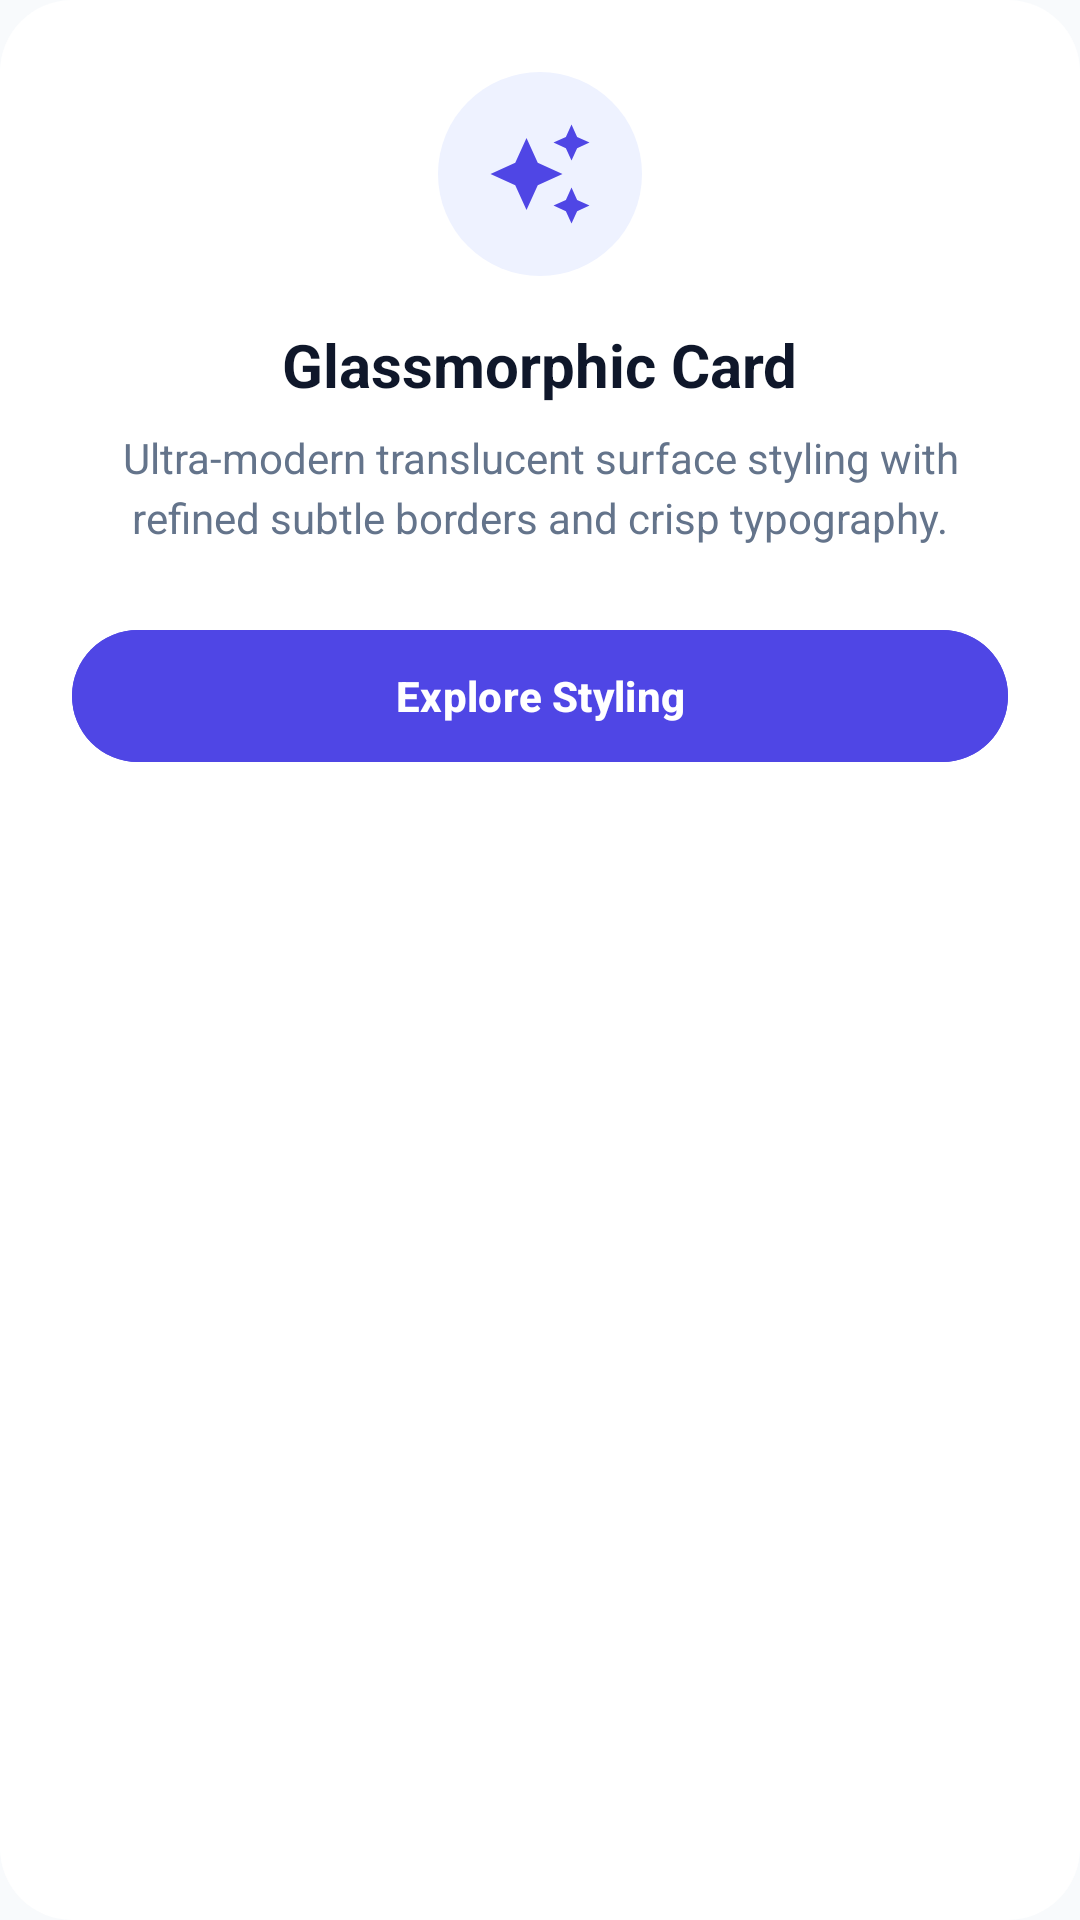

This screen was rendered from an Android layout file. Write that file and the resources it references.
<!-- AndroidManifest.xml: application theme AppTheme -->
<!-- res/layout/dialog_glassmorphic.xml -->
<?xml version="1.0" encoding="utf-8"?>
<LinearLayout xmlns:android="http://schemas.android.com/apk/res/android"
    android:layout_width="match_parent"
    android:layout_height="wrap_content"
    android:orientation="vertical"
    android:background="@drawable/bg_dialog_surface"
    android:padding="24dp"
    android:gravity="center_horizontal">

    
    <FrameLayout
        android:layout_width="68dp"
        android:layout_height="68dp"
        android:background="@drawable/bg_badge_rounded"
        android:backgroundTint="@color/colorPrimaryContainer"
        android:layout_marginBottom="16dp">
        <ImageView
            android:layout_width="36dp"
            android:layout_height="36dp"
            android:layout_gravity="center"
            android:src="@drawable/ic_sparkle"
            android:contentDescription="Glass Icon" />
    </FrameLayout>

    <TextView
        android:layout_width="wrap_content"
        android:layout_height="wrap_content"
        android:text="Glassmorphic Card"
        android:textColor="@color/colorTextPrimary"
        android:textSize="20sp"
        android:textStyle="bold"
        android:layout_marginBottom="8dp" />

    <TextView
        android:layout_width="wrap_content"
        android:layout_height="wrap_content"
        android:text="Ultra-modern translucent surface styling with refined subtle borders and crisp typography."
        android:textColor="@color/colorTextSecondary"
        android:textSize="14sp"
        android:gravity="center"
        android:lineSpacingMultiplier="1.2"
        android:layout_marginBottom="24dp" />

    <com.google.android.material.button.MaterialButton
        android:id="@+id/dialog_btn_explore"
        android:layout_width="match_parent"
        android:layout_height="52dp"
        android:text="Explore Styling"
        android:textStyle="bold"
        android:backgroundTint="@color/colorPrimary"
        android:textColor="@color/colorOnPrimary" />
</LinearLayout>
<!-- resources referenced by this layout -->
<resources>
  <color name="colorOnPrimary">#FFFFFF</color>
  <color name="colorPrimary">#4F46E5</color>
  <color name="colorPrimaryContainer">#EEF2FF</color>
  <color name="colorTextPrimary">#0F172A</color>
  <color name="colorTextSecondary">#64748B</color>
  <!-- drawable bg_badge_rounded (drawable) -->
  <?xml version="1.0" encoding="utf-8"?>
  <shape xmlns:android="http://schemas.android.com/apk/res/android"
      android:shape="rectangle">
      <solid android:color="@color/colorSurfaceVariant" />
      <corners android:radius="100dp" />
  </shape>
  <!-- drawable bg_dialog_surface (drawable) -->
  <?xml version="1.0" encoding="utf-8"?>
  <shape xmlns:android="http://schemas.android.com/apk/res/android"
      android:shape="rectangle">
      <solid android:color="@color/colorSurface" />
      <corners android:radius="24dp" />
  </shape>
  <!-- drawable ic_sparkle (drawable) -->
  <vector xmlns:android="http://schemas.android.com/apk/res/android"
      android:width="24dp"
      android:height="24dp"
      android:viewportWidth="24"
      android:viewportHeight="24">
    <path
        android:fillColor="@color/colorPrimary"
        android:pathData="M19,9l1.25,-2.75L23,5l-2.75,-1.25L19,1l-1.25,2.75L15,5l2.75,1.25L19,9zm-7.5,0.5L9,4 6.5,9.5 1,12l5.5,2.5L9,20l2.5,-5.5L17,12l-5.5,-2.5zM19,15l-1.25,2.75L15,19l2.75,1.25L19,23l1.25,-2.75L23,19l-2.75,-1.25L19,15z"/>
  </vector>
  <style name="AppTheme" parent="Theme.Material3.Light.NoActionBar">
  		<item name="colorPrimary">@color/colorPrimary</item>
  		<item name="colorPrimaryDark">@color/colorPrimaryDark</item>
  		<item name="colorAccent">@color/colorAccent</item>
  		<item name="android:windowBackground">@color/colorBackground</item>
  		<item name="android:colorBackground">@color/colorBackground</item>
  		<item name="android:statusBarColor">@android:color/transparent</item>
  		<item name="android:navigationBarColor">@android:color/transparent</item>
  		<item name="android:windowLightStatusBar">true</item>
  		<item name="android:windowLightNavigationBar">true</item>
  		<item name="materialAlertDialogTheme">@style/CustomMaterialAlertDialogTheme</item>
  	</style>
  <color name="colorSurfaceVariant">#F1F5F9</color>
  <color name="colorSurface">#FFFFFF</color>
  <color name="colorPrimaryDark">#4338CA</color>
  <color name="colorAccent">#4F46E5</color>
  <color name="colorBackground">#F8FAFC</color>
  <style name="CustomMaterialAlertDialogTheme" parent="ThemeOverlay.Material3.MaterialAlertDialog">
  		<item name="shapeAppearanceOverlay">@style/ShapeAppearance.Dialog.Rounded</item>
  		<item name="colorSurface">@color/colorSurface</item>
  		<item name="android:backgroundDimAmount">0.5</item>
  	</style>
  <style name="ShapeAppearance.Dialog.Rounded" parent="">
  		<item name="cornerSize">24dp</item>
  	</style>
</resources>
